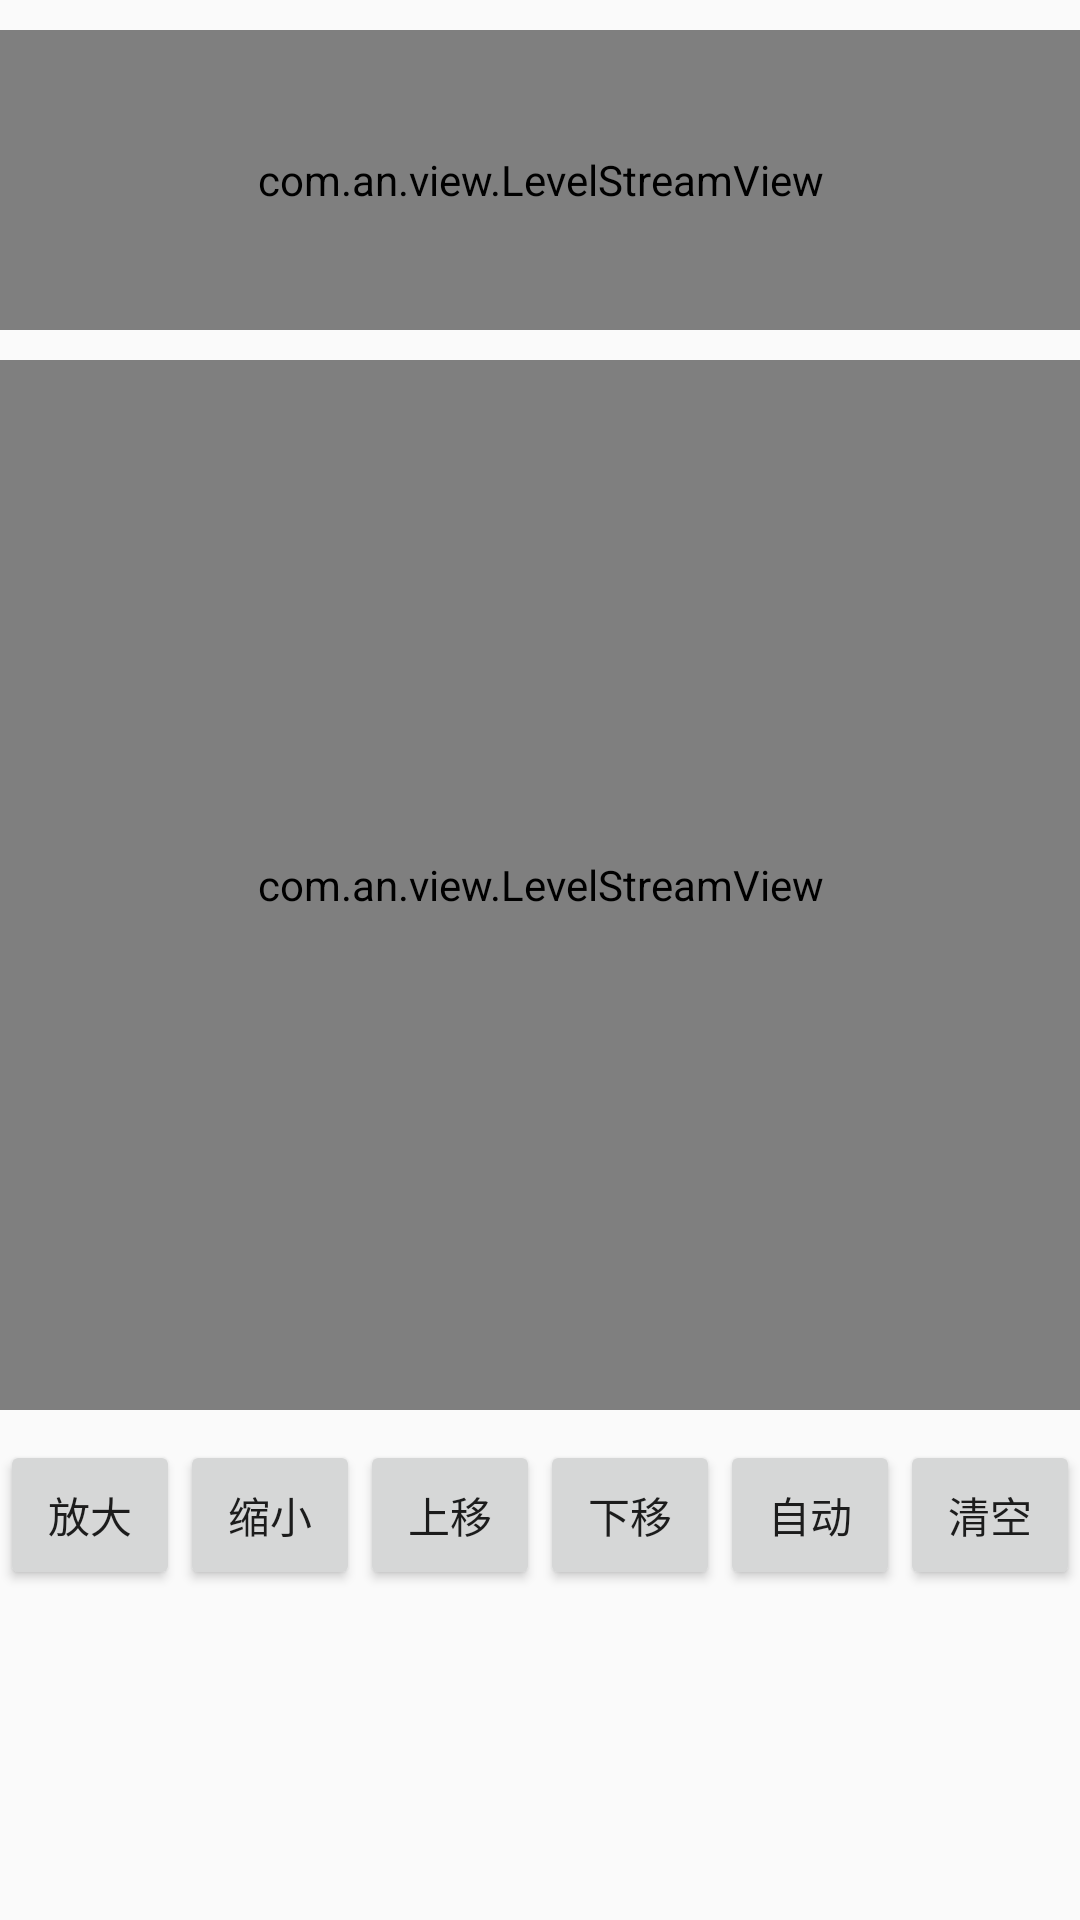

The Android layout XML behind this screen, and the referenced resources:
<!-- AndroidManifest.xml: application theme AppTheme -->
<!-- res/layout/activity_level_stream_view.xml -->
<?xml version="1.0" encoding="utf-8"?>
<LinearLayout xmlns:android="http://schemas.android.com/apk/res/android"
    xmlns:app="http://schemas.android.com/apk/res-auto"
    xmlns:tools="http://schemas.android.com/tools"
    android:layout_width="match_parent"
    android:layout_height="match_parent"
    android:orientation="vertical"
    tools:context=".ActivityLevelStreamView">

    <com.an.view.LevelStreamView
        android:id="@+id/level_stream_view1"
        android:layout_width="match_parent"
        android:layout_height="100dp"
        android:layout_marginTop="10dp"
        android:background="#000000"

        app:level_color_level="#07DFFA"
        app:unit_color_level="#E91E63"
        app:grid_color_level="#8008F111"
        app:unit_str_level="电平（dBuV）" />

    <com.an.view.LevelStreamView
        android:id="@+id/level_stream_view3"

        android:layout_width="match_parent"
        android:layout_height="350dp"
        android:layout_marginTop="10dp"
        android:background="#0F0F0F"
        app:unit_str_level="电平（dBuV）" />

    <LinearLayout
        android:layout_width="match_parent"
        android:layout_height="wrap_content"
        android:layout_marginTop="10dp">

        <Button
            android:id="@+id/btn_zoom_in"
            android:layout_width="60dp"
            android:layout_height="50dp"
            android:text="放大" />

        <Button
            android:id="@+id/btn_zoom_out"
            android:layout_width="60dp"
            android:layout_height="50dp"
            android:text="缩小" />

        <Button
            android:id="@+id/btn_offset_up"
            android:layout_width="60dp"
            android:layout_height="50dp"
            android:text="上移" />

        <Button
            android:id="@+id/btn_offset_down"
            android:layout_width="60dp"
            android:layout_height="50dp"
            android:text="下移" />

        <Button
            android:id="@+id/btn_auto"
            android:layout_width="60dp"
            android:layout_height="50dp"
            android:text="自动" />

        <Button
            android:id="@+id/btn_clear"
            android:layout_width="60dp"
            android:layout_height="50dp"
            android:text="清空" />
    </LinearLayout>
</LinearLayout>
<!-- resources referenced by this layout -->
<resources>
  <style name="AppTheme" parent="Theme.AppCompat.Light.DarkActionBar">
          
          <item name="colorPrimary">@color/colorPrimary</item>
          <item name="colorPrimaryDark">@color/colorPrimaryDark</item>
          <item name="colorAccent">@color/colorAccent</item>
      </style>
  <color name="colorPrimary">#008577</color>
  <color name="colorPrimaryDark">#00574B</color>
  <color name="colorAccent">#D81B60</color>
</resources>
